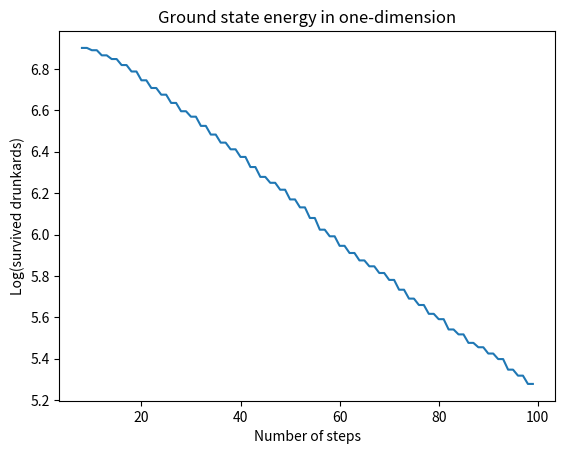

This chart was generated by the following Python code:
import numpy as np
from matplotlib import pyplot as plt

j = 8 #Here j=J, the boundary condition
NOS = 100
drunkards = 1000
arrested = [0]*NOS
survived = []

for n in range(drunkards):
        position = [0] 
        for i in range(NOS):
            probstep = np.random.uniform(0,1)
            if probstep < 0.5:
                if position[0] + 1 == j: #moves in positive j direction
                    arrested[i] +=1
                    break
                else:
                    position[0] += 1
            elif 0.5 < probstep:
                if position[0] - 1 == -j:#moves in negative j direction
                    arrested[i] +=1
                    break
                else:
                    position[0] -= 1

#need to plot from 0 steps
#xval = range(NOS)
#NOS is the number of steps
#using j steps plot graph
for t in range(j,len(arrested)):
    survived.append(drunkards - sum(arrested[:t]))
    
xval = range(j,NOS)


logs = np.log(survived)
gradient, intercept = np.polyfit(xval, logs, 1)
SLOBF = [] #empty array for line of best fit
for x in xval:
    SLOBF.append((x*gradient)+intercept)
#plot xval against SLOBF 
plt.title('Ground state energy in one-dimension')
plt.plot(xval, logs)
plt.xlabel('Number of steps')
plt.ylabel('Log(survived drunkards)')
#plt.show()

print(gradient*(j**2), (np.pi**2)/8)